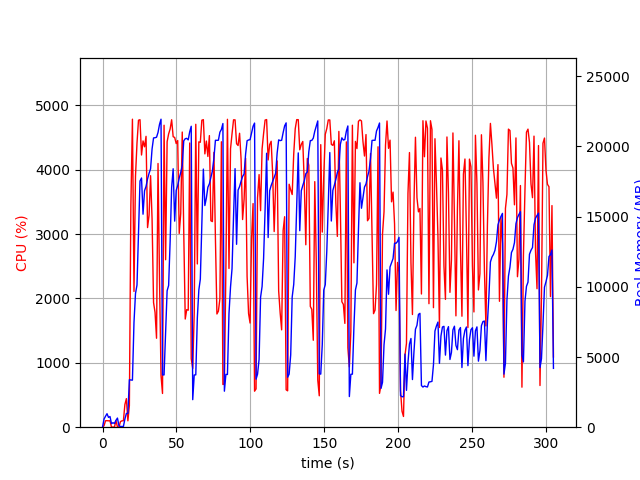

Values plotted in this chart, from the file beside it:
elapsed_time, nproc, cpu, mem_real, mem_virtual
3.528594970703125e-05, 1, 0.0, 6.266, 3185
1.007, 5, 23.8, 577, 2439
2.015, 4, 100.2, 781, 2407
3.023, 5, 101.2, 962.7, 2862
4.03, 3, 99.1, 699.6, 2020
5.039, 3, 100.2, 760.7, 2132
6.047, 3, 2.0, 251.9, 1504
7.054, 3, 2.0, 321.7, 1594
8.062, 3, 2.0, 265.4, 1536
9.071, 4, 103.0, 488.4, 2016
10.08, 5, 5.0, 649.7, 2437
11.09, 3, 1.0, 106, 1380
12.1, 1, 86.3, 50.07, 645.4
13.1, 1, 99.1, 50.07, 645.4
14.11, 1, 100.3, 50.07, 645.4
15.12, 1, 352.3, 584, 4600
16.13, 1, 443.8, 980.6, 6572
17.14, 1, 99.1, 980.6, 6572
18.15, 1, 337.2, 3385, 17145
19.16, 1, 3444, 3360, 17145
20.22, 1, 4784, 3353, 17145
21.27, 1, 2109, 7465, 17145
22.29, 1, 3899, 9519, 17145
23.31, 1, 4414, 10127, 32534
24.32, 1, 4768, 13837, 32649
25.34, 1, 4777, 17535, 32675
26.37, 1, 4228, 17752, 42915
27.39, 1, 4447, 15172, 42915
28.41, 1, 4356, 16846, 42915
29.43, 1, 4518, 17154, 42915
30.45, 1, 3101, 17688, 42938
31.47, 1, 3294, 18087, 42938
32.49, 1, 3907, 18404, 43023
33.5, 1, 3242, 19815, 43119
34.5, 1, 1936, 20604, 43231
35.51, 1, 1784, 20621, 43231
36.52, 1, 1382, 20653, 43231
37.53, 1, 4096, 20997, 43231
38.55, 1, 2280, 21575, 43231
39.56, 1, 800.3, 21939, 43231
40.57, 1, 523.9, 3726, 43231
41.62, 1, 4691, 3725, 43231
42.67, 1, 2602, 6730, 43231
43.68, 1, 4435, 9716, 43231
44.7, 1, 4555, 10096, 43231
45.72, 1, 4632, 13229, 43325
46.75, 1, 4776, 17082, 43328
47.77, 1, 4512, 18408, 43328
48.8, 1, 4501, 14678, 43328
49.82, 1, 4406, 16865, 43328
50.84, 1, 4453, 17210, 43328
51.87, 1, 3010, 17741, 43328
52.89, 1, 3321, 18140, 43328
53.92, 1, 4585, 18646, 43328
54.93, 1, 3034, 20398, 43328
55.94, 1, 1680, 20548, 43328
56.95, 1, 1827, 20577, 43328
57.96, 1, 1817, 20464, 43328
58.97, 1, 4415, 21045, 43328
59.99, 1, 1064, 21436, 43328
... 241 more rows
